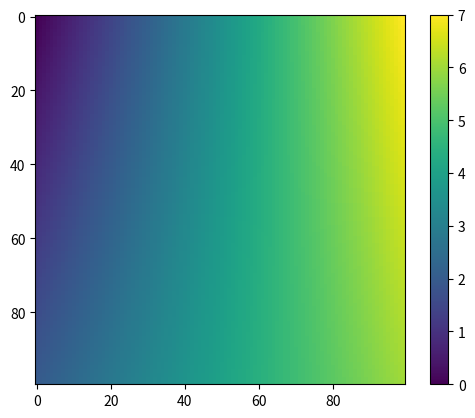

Recreate this plot in Python.
import numpy as np
import matplotlib.pyplot as plt


x = np.stack(np.meshgrid(np.linspace(0, 1, 100), np.linspace(0, 1, 100)), axis=-1)

input = np.array([[0, 0], [1, 0], [0, 1], [1, 1]])
values = np.array([0, 7, 2, 6])

dist = np.abs(x[:,:,None,:] - input[None, None, :, :])
weights = np.prod(1 - dist, axis=-1)

output = np.sum(weights * values, axis=-1)

plt.imshow(output)
plt.colorbar()
plt.show()
